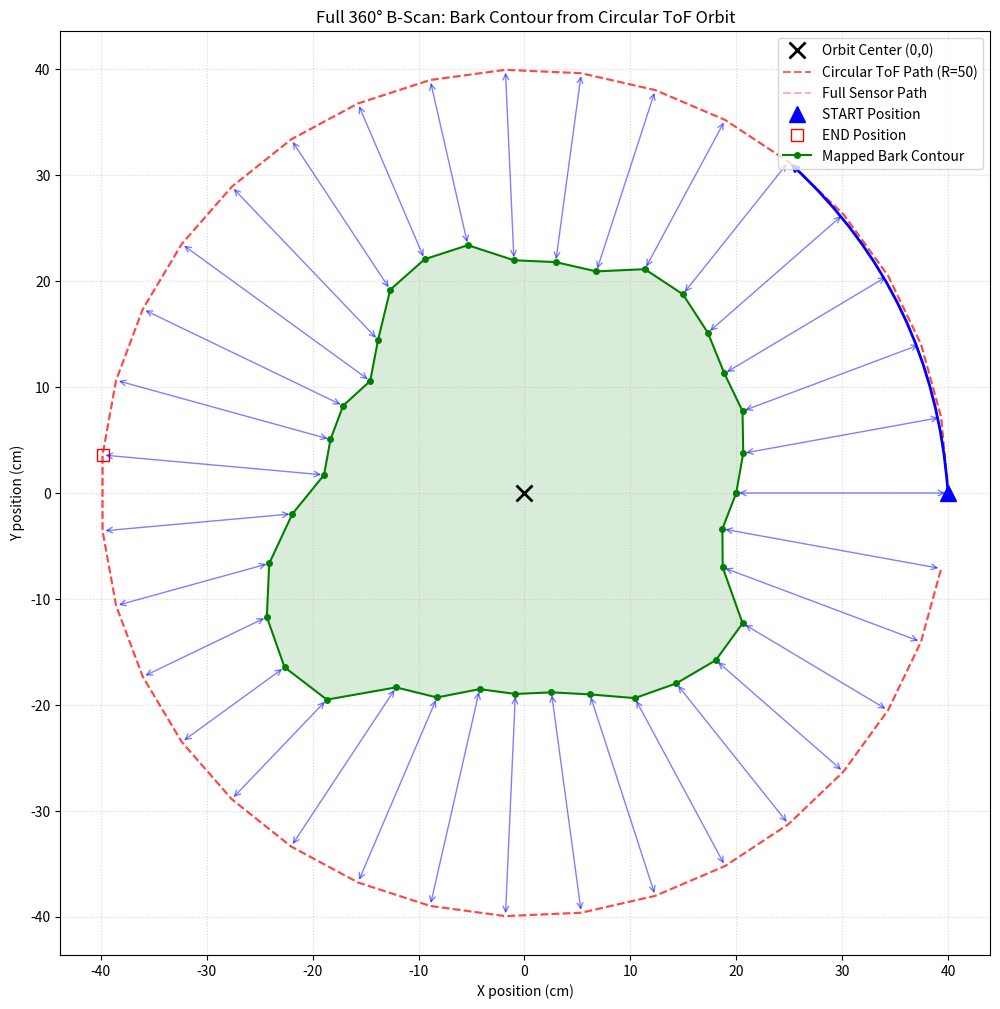

Write the Python code that produced this figure.
import numpy as np
import matplotlib.pyplot as plt

# tof raw data
# raw_A = [20, 18, 16, 11, 12, 13, 15, 15, 13, 10, 15, 15, 
#          15, 15, 13, 15, 15, 15, 15, 15, 13, 15, 15, 15, 
#          15, 15, 13, 15, 15, 15, 15, 15, 15, 15, 15, 15]
# Starting at 3 o'clock (Right) -> Moving Counter-Clockwise
raw_A = [ 20, 19, 18, 18, 17, 16, 16, 18, 18, 18, 16, 16, 17, 20, 22, 21, 21, 21, 18, 15, 13, 12 , 13 , 18, 19 ,21, 21, 21, 20, 18, 17, 16, 16, 20, 21]
A =raw_A  

R_trajectory = 40     # = tree_radius + distance
num_points = len(A)   # no. scanning points
arc_span = 360        # full circle trajectory

# 1. Assign positions (angles) for a full 360 rotation
angles_deg = np.linspace(0, arc_span, num_points, endpoint=False)  #exclusive points / 36 intervals
angles_rad = np.radians(angles_deg)

# 2. Map Coordinates
x_trunk, y_trunk = [], []
x_sensor, y_sensor = [], []

for i in range(num_points):
    # tof trajectory (circle)
    xs = R_trajectory * np.cos(angles_rad[i])
    ys = R_trajectory * np.sin(angles_rad[i])
    x_sensor.append(xs)
    y_sensor.append(ys)
    
    # trunk contour mapping
    r_trunk = R_trajectory - A[i]
    x_trunk.append(r_trunk * np.cos(angles_rad[i]))
    y_trunk.append(r_trunk * np.sin(angles_rad[i]))

# 3. Plot
plt.figure(figsize=(12, 12))

# origin (0,0)
plt.plot(0, 0, 'kx', markersize=12, markeredgewidth=2, label='Orbit Center (0,0)')

# tof sensor trajectory
plt.plot(x_sensor, y_sensor, 'r--', alpha=0.6, label='Circular ToF Path (R=50)')

# path connotation
plt.plot(x_sensor, y_sensor, 'r--', alpha=0.3, label='Full Sensor Path')

# starting point (blue triangle)
plt.plot(x_sensor[0], y_sensor[0], 'b^', markersize=12, label='START Position')

# end point (red square)
plt.plot(x_sensor[17], y_sensor[17], 'rs', markersize=8, fillstyle='none', label='END Position')

# direction arrow (at 45 degrees to show rotation direction)
plt.annotate('', xy=(x_sensor[5], y_sensor[5]), xytext=(x_sensor[0], y_sensor[0]),
             arrowprops=dict(arrowstyle='->', color='blue', lw=2, connectionstyle="arc3,rad=.2"))

# contour mapping: first point to the end to close the line plot
plt.plot(np.append(x_trunk, x_trunk[0]), 
         np.append(y_trunk, y_trunk[0]), 
         'go-', markersize=4, label='Mapped Bark Contour')
plt.fill(x_trunk, y_trunk, 'g', alpha=0.15)

# show all of tof beams 
for i in range(len(A)): 
    plt.annotate('', xy=(x_trunk[i], y_trunk[i]), xytext=(x_sensor[i], y_sensor[i]),
                 arrowprops=dict(arrowstyle='<->', color='blue', lw=1, alpha=0.5))

# formatting
plt.axis('equal')
plt.title("Full 360° B-Scan: Bark Contour from Circular ToF Orbit")
plt.xlabel("X position (cm)")
plt.ylabel("Y position (cm)")
plt.grid(True, linestyle=':', alpha=0.5)
plt.legend(loc='upper right')

plt.show()
